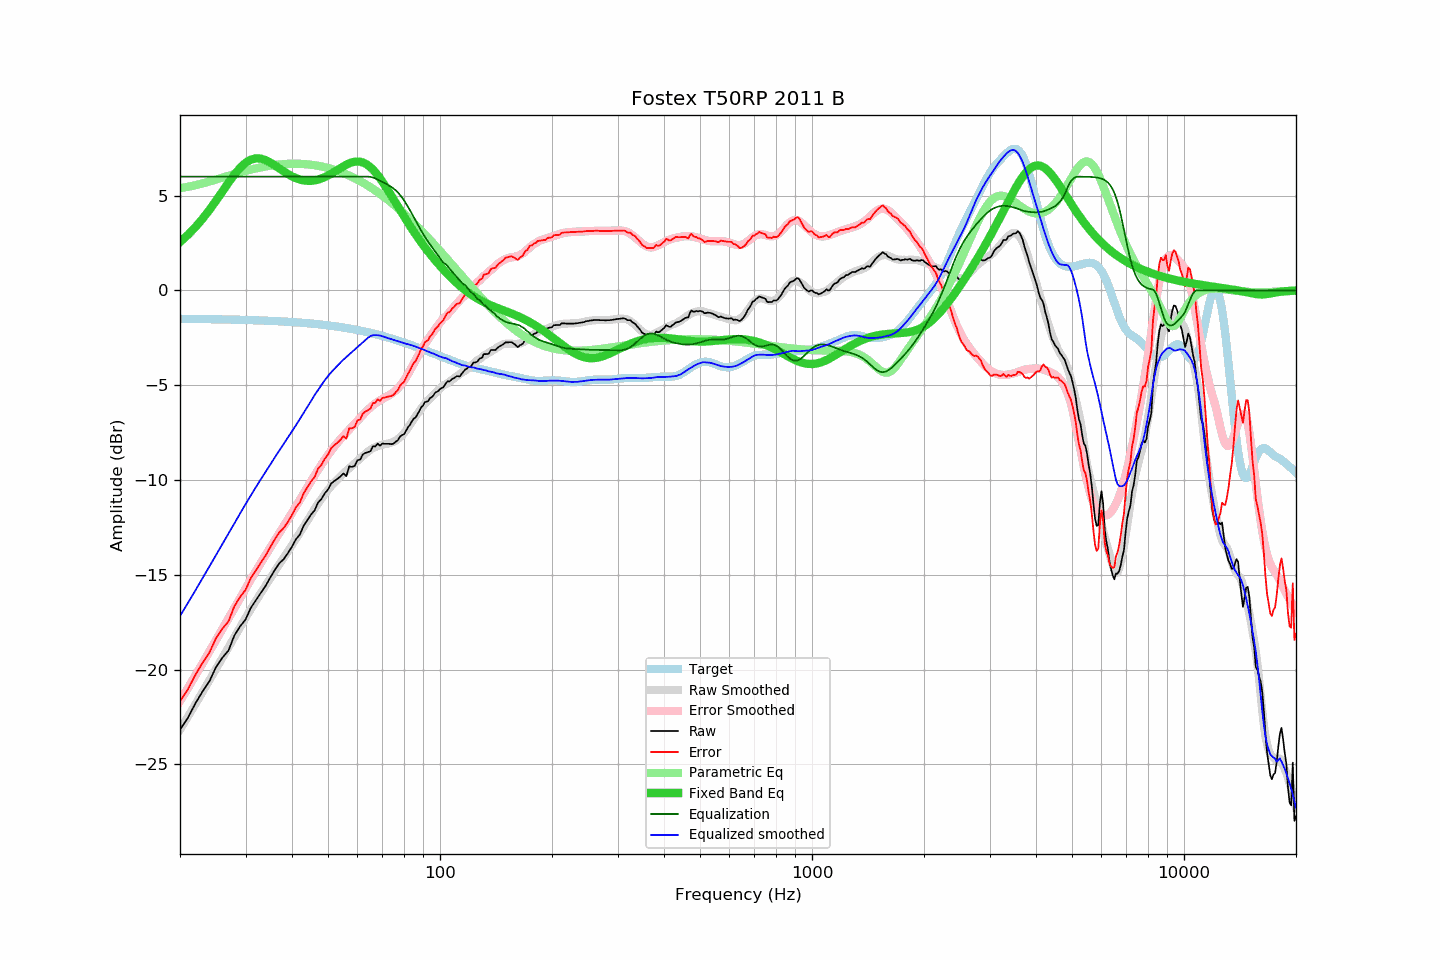

Values plotted in this chart, from the file beside it:
frequency, raw, error, smoothed, error_smoothed, equalization, parametric_eq, equalized_raw, equalized_smoothed, target
20, -23.16, -21.66, -23.17, -21.66, 6.00, 2.55, -17.16, -17.17, -1.50
21, -22.54, -21.04, -22.49, -20.97, 6.00, 2.93, -16.54, -16.49, -1.50
22, -21.78, -20.27, -21.82, -20.31, 6.00, 3.34, -15.78, -15.82, -1.51
23, -21.15, -19.64, -21.18, -19.66, 6.00, 3.78, -15.15, -15.18, -1.51
24, -20.61, -19.09, -20.55, -19.04, 6.00, 4.25, -14.61, -14.55, -1.52
25, -19.86, -18.34, -19.95, -18.44, 6.00, 4.73, -13.86, -13.95, -1.52
26, -19.37, -17.84, -19.37, -17.85, 6.00, 5.22, -13.37, -13.37, -1.53
27, -18.99, -17.45, -18.82, -17.29, 6.00, 5.68, -12.99, -12.82, -1.54
28, -18.20, -16.66, -18.28, -16.75, 6.00, 6.10, -12.20, -12.28, -1.54
29, -17.72, -16.17, -17.77, -16.22, 6.00, 6.46, -11.72, -11.77, -1.55
30, -17.36, -15.80, -17.27, -15.72, 6.00, 6.73, -11.36, -11.27, -1.56
31, -16.74, -15.17, -16.81, -15.25, 6.00, 6.90, -10.74, -10.81, -1.57
32, -16.33, -14.75, -16.37, -14.79, 6.00, 6.97, -10.33, -10.37, -1.58
33, -15.94, -14.35, -15.96, -14.36, 6.00, 6.95, -9.94, -9.96, -1.58
34, -15.57, -13.97, -15.55, -13.95, 6.00, 6.87, -9.57, -9.55, -1.59
35, -15.13, -13.52, -15.18, -13.55, 6.00, 6.74, -9.13, -9.18, -1.61
36, -14.73, -13.11, -14.79, -13.17, 6.00, 6.59, -8.73, -8.79, -1.62
37, -14.39, -12.76, -14.44, -12.79, 6.00, 6.43, -8.39, -8.44, -1.63
38, -14.17, -12.53, -14.10, -12.43, 6.00, 6.27, -8.17, -8.10, -1.64
39, -13.86, -12.20, -13.76, -12.08, 6.00, 6.13, -7.86, -7.76, -1.65
40, -13.51, -11.84, -13.42, -11.73, 6.00, 6.01, -7.51, -7.42, -1.67
41, -13.12, -11.44, -13.11, -11.39, 6.00, 5.92, -7.12, -7.11, -1.68
42, -12.88, -11.18, -12.78, -11.05, 6.00, 5.85, -6.88, -6.78, -1.70
43, -12.41, -10.70, -12.46, -10.72, 6.00, 5.80, -6.41, -6.46, -1.71
44, -12.11, -10.38, -12.14, -10.39, 6.00, 5.78, -6.11, -6.14, -1.73
45, -11.82, -10.07, -11.84, -10.07, 6.00, 5.78, -5.82, -5.84, -1.75
46, -11.61, -9.84, -11.52, -9.76, 6.00, 5.80, -5.61, -5.52, -1.76
47, -11.19, -9.41, -11.25, -9.47, 6.00, 5.84, -5.19, -5.25, -1.78
48, -11.00, -9.20, -10.98, -9.19, 6.00, 5.90, -5.00, -4.98, -1.80
49, -10.70, -8.88, -10.73, -8.92, 6.00, 5.98, -4.70, -4.73, -1.82
50, -10.50, -8.66, -10.52, -8.67, 6.00, 6.06, -4.50, -4.52, -1.84
51, -10.18, -8.31, -10.32, -8.45, 6.00, 6.16, -4.18, -4.32, -1.87
52, -10.05, -8.16, -10.14, -8.23, 6.00, 6.25, -4.05, -4.14, -1.89
53, -9.94, -8.03, -9.97, -8.03, 6.00, 6.36, -3.94, -3.97, -1.91
54, -9.81, -7.87, -9.81, -7.85, 6.00, 6.45, -3.81, -3.81, -1.93
55, -9.65, -7.69, -9.65, -7.67, 6.00, 6.55, -3.65, -3.65, -1.96
56, -9.80, -7.82, -9.51, -7.50, 6.00, 6.63, -3.80, -3.51, -1.98
57, -9.28, -7.27, -9.38, -7.34, 6.00, 6.70, -3.28, -3.38, -2.01
58, -9.31, -7.27, -9.25, -7.18, 6.00, 6.75, -3.31, -3.25, -2.04
59, -9.25, -7.19, -9.12, -7.03, 6.00, 6.79, -3.25, -3.12, -2.06
60, -8.95, -6.86, -9.00, -6.88, 6.00, 6.80, -2.95, -3.00, -2.09
61, -8.93, -6.81, -8.87, -6.72, 6.00, 6.78, -2.93, -2.87, -2.12
62, -8.65, -6.50, -8.74, -6.57, 6.00, 6.75, -2.65, -2.74, -2.15
63, -8.57, -6.39, -8.62, -6.43, 6.00, 6.68, -2.57, -2.62, -2.18
64, -8.53, -6.32, -8.50, -6.30, 6.00, 6.60, -2.53, -2.50, -2.21
65, -8.48, -6.24, -8.40, -6.17, 5.98, 6.50, -2.49, -2.42, -2.24
66, -8.22, -5.95, -8.32, -6.06, 5.95, 6.37, -2.27, -2.36, -2.27
67, -8.23, -5.93, -8.27, -5.96, 5.90, 6.23, -2.32, -2.36, -2.30
68, -8.08, -5.74, -8.21, -5.87, 5.85, 6.08, -2.23, -2.36, -2.33
69, -8.19, -5.82, -8.17, -5.80, 5.79, 5.91, -2.40, -2.38, -2.37
70, -8.07, -5.67, -8.14, -5.72, 5.72, 5.74, -2.34, -2.42, -2.40
71, -8.09, -5.65, -8.11, -5.66, 5.66, 5.55, -2.43, -2.45, -2.43
72, -8.09, -5.62, -8.09, -5.59, 5.59, 5.37, -2.50, -2.50, -2.47
73, -8.09, -5.59, -8.06, -5.53, 5.53, 5.18, -2.56, -2.53, -2.50
74, -8.11, -5.57, -8.02, -5.45, 5.45, 4.99, -2.66, -2.57, -2.54
75, -8.08, -5.51, -7.98, -5.37, 5.37, 4.80, -2.71, -2.61, -2.57
76, -7.98, -5.37, -7.92, -5.28, 5.28, 4.62, -2.70, -2.65, -2.61
77, -7.91, -5.26, -7.84, -5.17, 5.17, 4.43, -2.74, -2.68, -2.64
78, -7.72, -5.04, -7.76, -5.04, 5.04, 4.25, -2.67, -2.71, -2.68
79, -7.63, -4.91, -7.65, -4.91, 4.91, 4.07, -2.72, -2.74, -2.72
... 553 more rows
